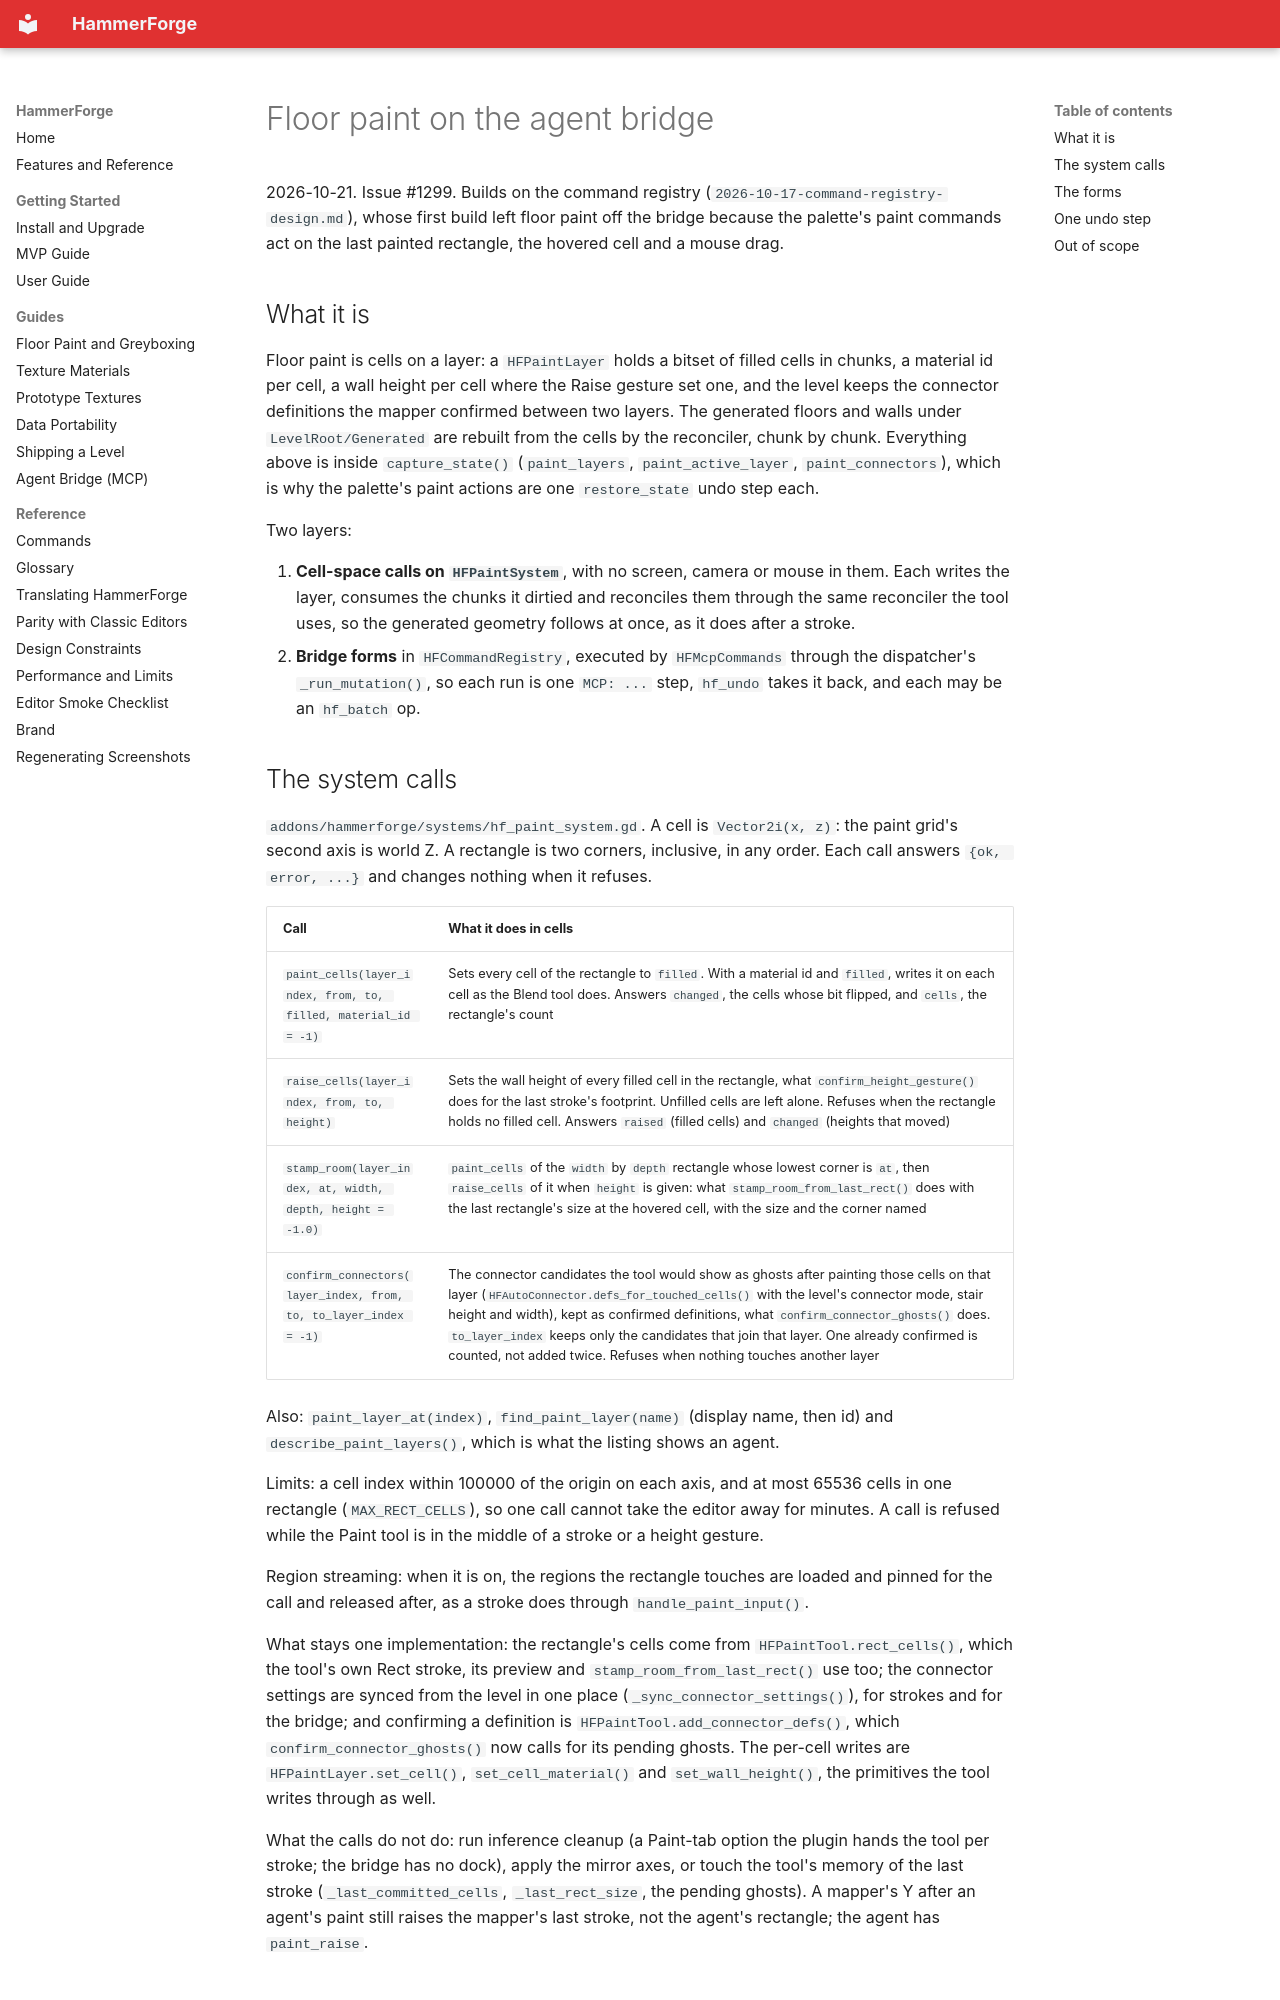

repository: saworbit/hammerforge · page: superpowers/specs/2026-10-21-floor-paint-bridge/index.html · generator: mkdocs

# Floor paint on the agent bridge

2026-10-21. Issue #1299. Builds on the command registry
(`2026-10-17-command-registry-design.md`), whose first build left floor paint
off the bridge because the palette's paint commands act on the last painted
rectangle, the hovered cell and a mouse drag.

## What it is

Floor paint is cells on a layer: a `HFPaintLayer` holds a bitset of filled cells
in chunks, a material id per cell, a wall height per cell where the Raise
gesture set one, and the level keeps the connector definitions the mapper
confirmed between two layers. The generated floors and walls under
`LevelRoot/Generated` are rebuilt from the cells by the reconciler, chunk by
chunk. Everything above is inside `capture_state()` (`paint_layers`,
`paint_active_layer`, `paint_connectors`), which is why the palette's paint
actions are one `restore_state` undo step each.

Two layers:

1. **Cell-space calls on `HFPaintSystem`**, with no screen, camera or mouse in
   them. Each writes the layer, consumes the chunks it dirtied and reconciles
   them through the same reconciler the tool uses, so the generated geometry
   follows at once, as it does after a stroke.
2. **Bridge forms** in `HFCommandRegistry`, executed by `HFMcpCommands` through
   the dispatcher's `_run_mutation()`, so each run is one `MCP: ...` step,
   `hf_undo` takes it back, and each may be an `hf_batch` op.
